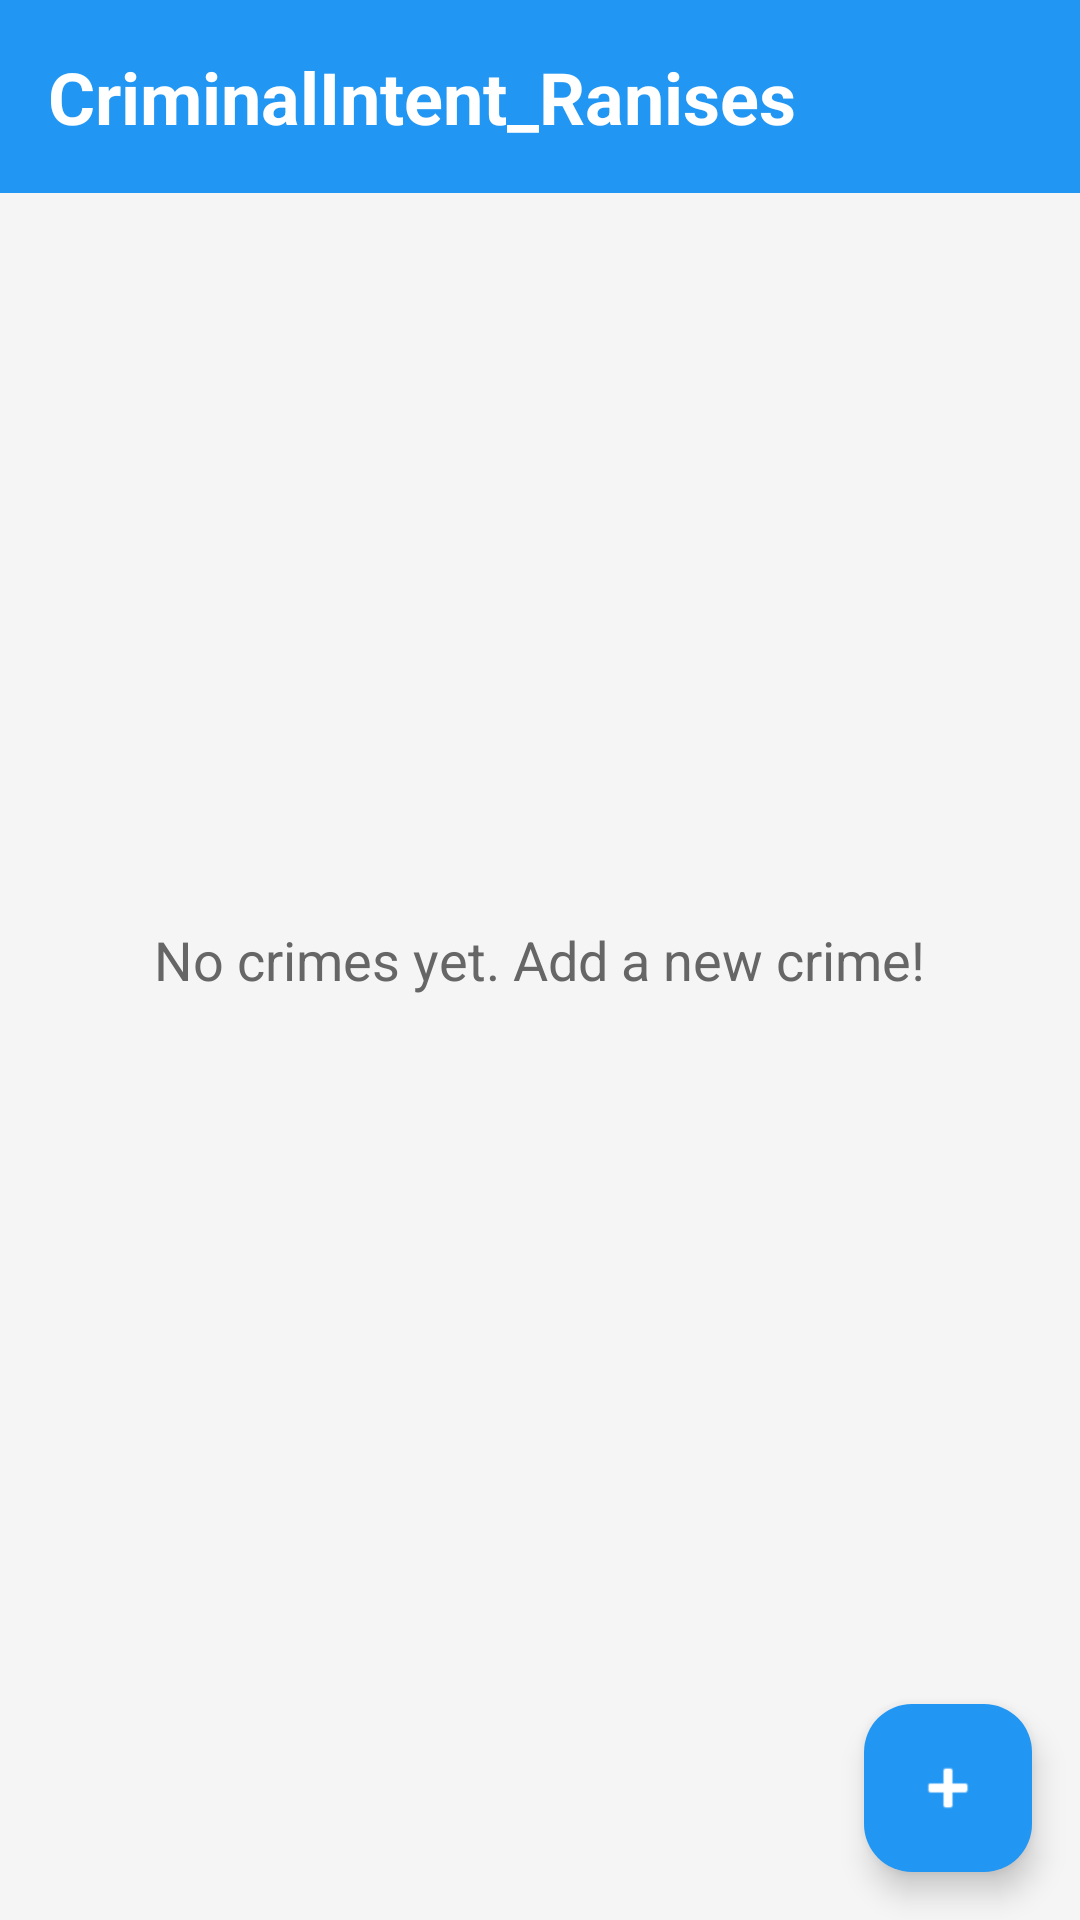

The Android layout XML behind this screen, and the referenced resources:
<!-- AndroidManifest.xml: application theme Theme.CriminalIntent_Ranises -->
<!-- res/layout/fragment_crime_list.xml -->
<?xml version="1.0" encoding="utf-8"?>
<RelativeLayout xmlns:android="http://schemas.android.com/apk/res/android"
    xmlns:app="http://schemas.android.com/apk/res-auto"
    android:layout_width="match_parent"
    android:layout_height="match_parent"
    android:background="#F5F5F5">

    <TextView
        android:id="@+id/app_title"
        android:layout_width="match_parent"
        android:layout_height="wrap_content"
        android:text="CriminalIntent_Ranises"
        android:textSize="24sp"
        android:textStyle="bold"
        android:padding="16dp"
        android:background="#2196F3"
        android:textColor="#FFFFFF" />

    <TextView
        android:id="@+id/empty_text"
        android:layout_width="wrap_content"
        android:layout_height="wrap_content"
        android:layout_centerInParent="true"
        android:text="No crimes yet. Add a new crime!"
        android:textSize="18sp"
        android:textColor="#666666" />

    <androidx.recyclerview.widget.RecyclerView
        android:id="@+id/crime_recycler_view"
        android:layout_width="match_parent"
        android:layout_height="match_parent"
        android:layout_below="@id/app_title"/>

    <com.google.android.material.floatingactionbutton.FloatingActionButton
        android:id="@+id/new_crime_fab"
        android:layout_width="wrap_content"
        android:layout_height="wrap_content"
        android:layout_alignParentEnd="true"
        android:layout_alignParentBottom="true"
        android:layout_margin="16dp"
        android:clickable="true"
        android:focusable="true"
        android:src="@android:drawable/ic_input_add"
        app:backgroundTint="#2196F3"
        app:tint="#FFFFFF" />

</RelativeLayout>
<!-- resources referenced by this layout -->
<resources>
  <style name="Theme.CriminalIntent_Ranises" parent="Base.Theme.CriminalIntent_Ranises" />
  <style name="Base.Theme.CriminalIntent_Ranises" parent="Theme.Material3.DayNight.NoActionBar">
          
          
      </style>
</resources>
